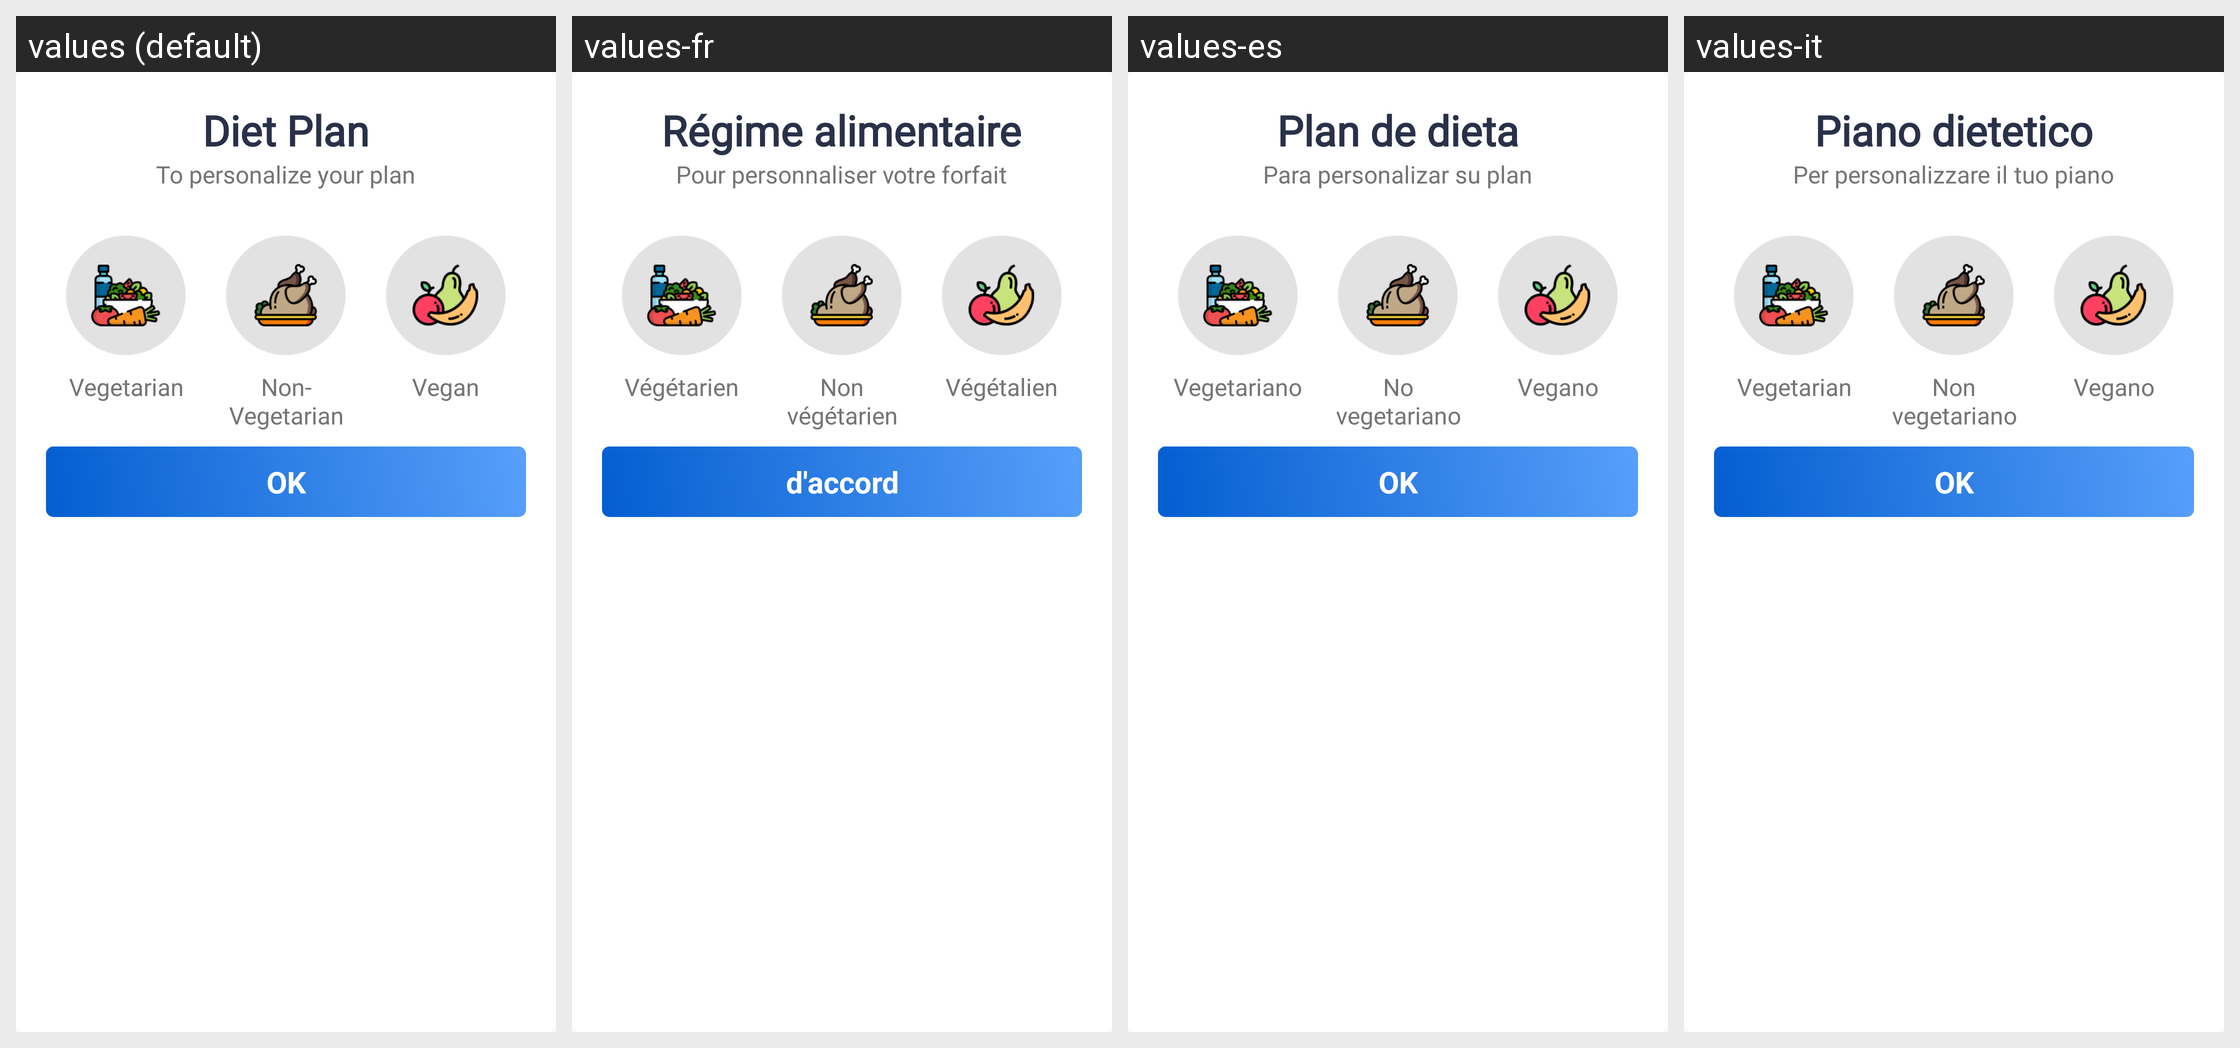

Here is an Android app screen in its default locale and in the app's own translations. Write out the translated-string differences for the strings that appear on this screen.
Android screen res/layout/dialog_mealtypechang.xml rendered under 4 locales, left to right: values (default), values-fr, values-es, values-it. Device: Nexus 5 (rendered at 1080×1920; each locale shown at half size, 540×960, under a caption strip naming it); theme AppTheme.
Other locales in the repository, not shown: values-ar, values-bn, values-da, values-fa, values-hi, values-ko, values-nl, values-pa, values-pl, values-pt, values-ru, values-sv, values-ta, values-te, values-th, values-tr, values-zh.
Strings drawn on this screen, with the default value and each locale's value (text and hints the layout hard-codes, and strings that could not be matched under every locale, appear in the picture but are not listed):

diet_plan
  values: Diet Plan
  values-fr: Régime alimentaire
  values-es: Plan de dieta
  values-it: Piano dietetico

to_personalize_your_plan
  values: To personalize your plan
  values-fr: Pour personnaliser votre forfait
  values-es: Para personalizar su plan
  values-it: Per personalizzare il tuo piano

vegetarian
  values: Vegetarian
  values-fr: Végétarien
  values-es: Vegetariano
  values-it: Vegetarian

non_nvegetarian
  values: Non- Vegetarian
  values-fr: Non végétarien
  values-es: No vegetariano
  values-it: Non vegetariano

vegan
  values: Vegan
  values-fr: Végétalien
  values-es: Vegano
  values-it: Vegano

ok
  values: OK
  values-fr: d'accord
  values-es: OK
  values-it: OK
